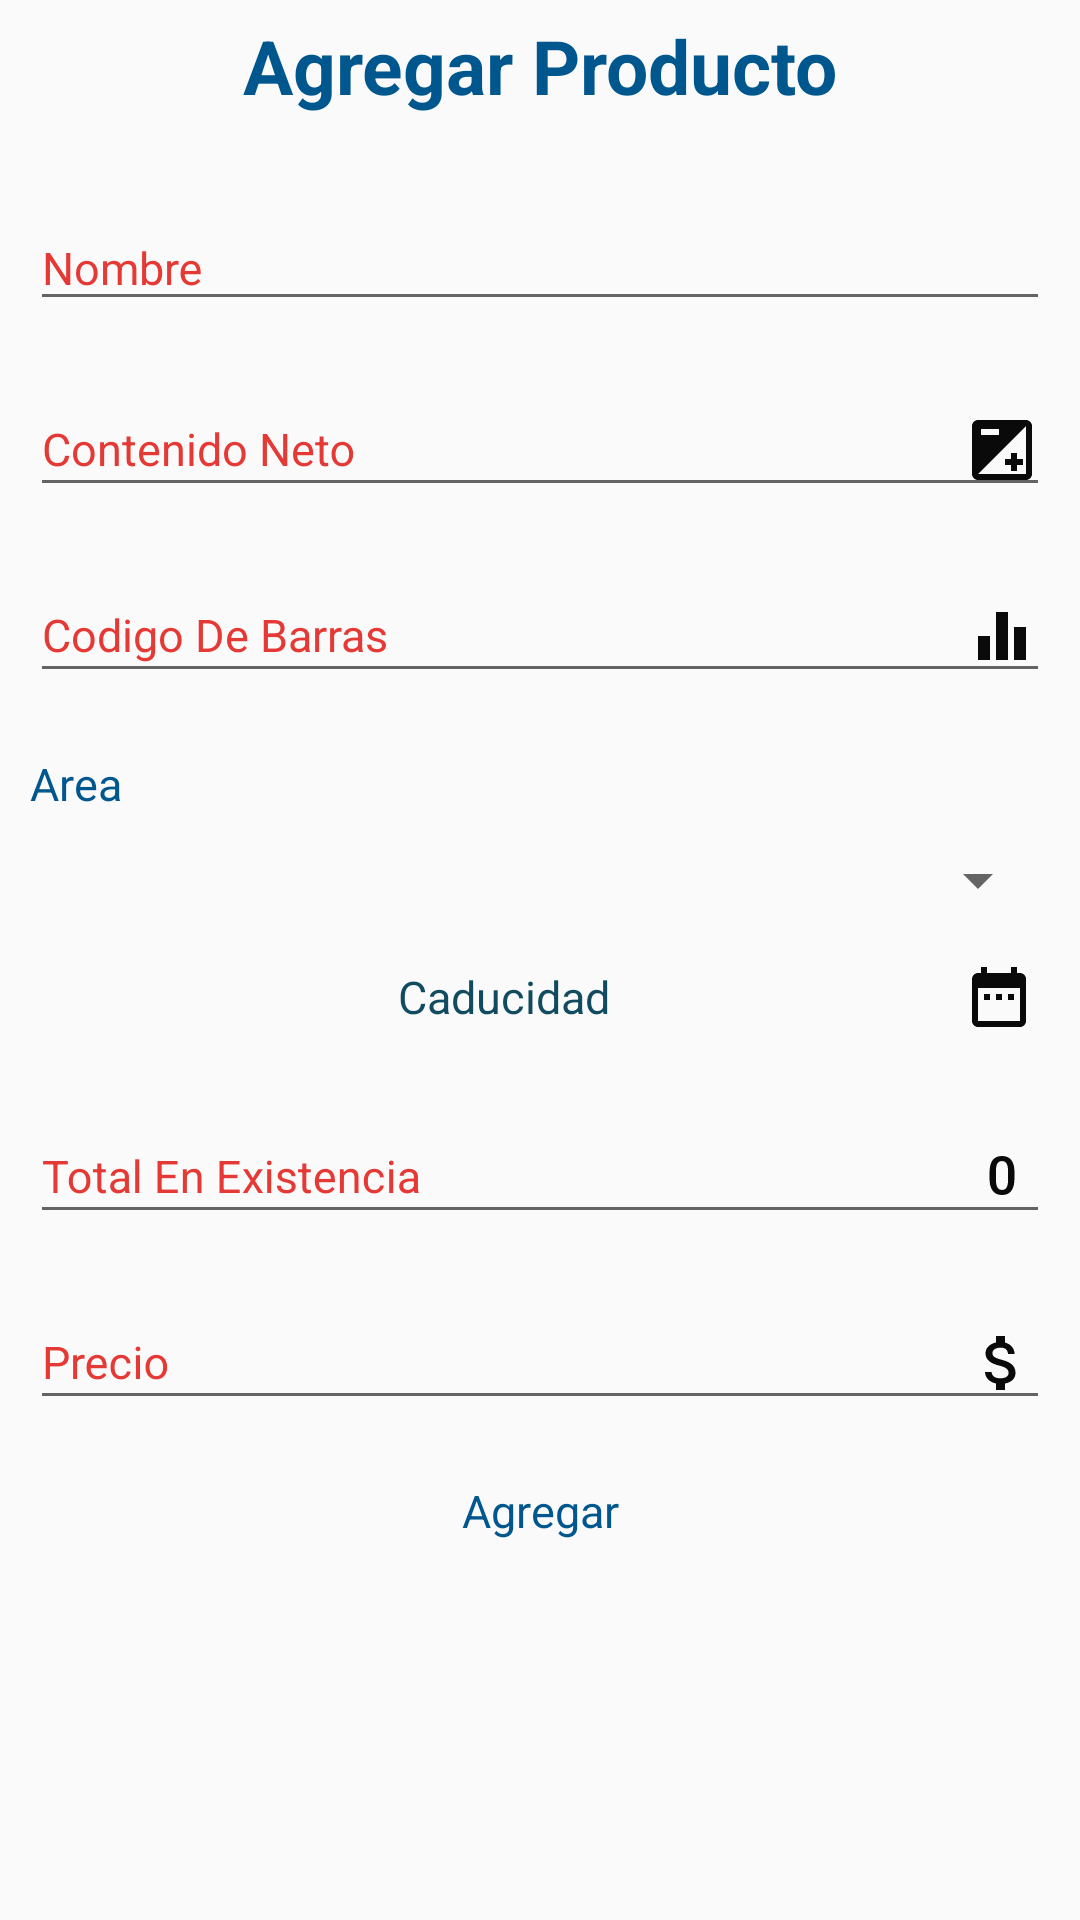

Layout XML and referenced resources for this Android screen:
<!-- AndroidManifest.xml: application theme AppTheme -->
<!-- res/layout/add_product.xml -->
<?xml version="1.0" encoding="utf-8"?>
<LinearLayout
    android:orientation="vertical"
    xmlns:android="http://schemas.android.com/apk/res/android" android:layout_width="match_parent"
    android:layout_height="match_parent">

    <TextView
        android:layout_width="match_parent"
        android:layout_height="wrap_content"
        android:text="Agregar Producto"
        android:textSize="25dp"
        android:gravity="center"
        android:layout_margin="5dp"
        android:textColor="@color/colorPrimary"
        android:textStyle="bold"
        >
    </TextView>

    <android.support.design.widget.TextInputLayout
        android:layout_width="match_parent"
        android:layout_height="wrap_content"
        android:layout_marginTop="15dp"
        >
        <android.support.design.widget.TextInputEditText
            android:layout_width="match_parent"
            android:layout_height="wrap_content"
            android:hint="Nombre"
            android:layout_margin="10dp"
            android:id="@+id/name_product"
            android:inputType="text"
            android:textSize="15dp"
            android:textColor="@color/colorPrimary"
            android:drawableRight="@drawable/ic_products"
            >
        </android.support.design.widget.TextInputEditText>
    </android.support.design.widget.TextInputLayout>

    <android.support.design.widget.TextInputLayout
        android:layout_width="match_parent"
        android:layout_height="wrap_content"
        >
        <android.support.design.widget.TextInputEditText
            android:layout_width="match_parent"
            android:layout_height="wrap_content"
            android:hint="Contenido Neto"
            android:layout_margin="10dp"
            android:textSize="15dp"
            android:inputType="text"
            android:id="@+id/contenido"
            android:drawableRight="@drawable/ic_conten"
            android:textColor="@color/colorPrimary"
            >
        </android.support.design.widget.TextInputEditText>
    </android.support.design.widget.TextInputLayout>

    <android.support.design.widget.TextInputLayout
        android:layout_width="match_parent"
        android:layout_height="wrap_content"
        >

        <android.support.design.widget.TextInputEditText
            android:id="@+id/bar_codes"
            android:layout_width="match_parent"
            android:layout_height="wrap_content"
            android:layout_margin="10dp"
            android:drawableRight="@drawable/ic_contained"
            android:hint="Codigo De Barras"
            android:textColor="@color/colorPrimary"
            android:inputType="text"
            android:textSize="15dp"></android.support.design.widget.TextInputEditText>

    </android.support.design.widget.TextInputLayout>

    <TextView
        android:layout_width="match_parent"
        android:layout_height="wrap_content"
        android:text="Area"
        android:layout_margin="10dp"
        android:textSize="15dp"
        android:textColor="@color/colorPrimary"
        >
    </TextView>

    <Spinner
        android:layout_width="match_parent"
        android:layout_height="wrap_content"
        android:id="@+id/area"
        android:layout_marginLeft="10dp"
        android:layout_marginRight="10dp"
        >

    </Spinner>

    <TextView
        android:layout_width="match_parent"
        android:layout_height="wrap_content"
        android:text="Caducidad"
        android:padding="5dp"
        android:gravity="center"
        android:layout_margin="10dp"
        android:inputType="date"
        android:textColor="@color/colorPrimaryDark"
        android:id="@+id/caducidad"
        android:textSize="15dp"
        android:drawableEnd="@drawable/ic_date"
        >
    </TextView>


    <android.support.design.widget.TextInputLayout
        android:layout_width="match_parent"
        android:layout_height="wrap_content"
        >
        <android.support.design.widget.TextInputEditText
            android:layout_width="match_parent"
            android:layout_height="wrap_content"
            android:hint="Total En Existencia"
            android:drawableRight="@drawable/ic_exists"
            android:layout_margin="10dp"
            android:inputType="number"
            android:textColor="@color/colorPrimary"
            android:id="@+id/existencia"
            android:textSize="15dp"
            >
        </android.support.design.widget.TextInputEditText>
    </android.support.design.widget.TextInputLayout>

    <android.support.design.widget.TextInputLayout
        android:layout_width="match_parent"
        android:layout_height="wrap_content"
        >
        <android.support.design.widget.TextInputEditText
            android:layout_width="match_parent"
            android:layout_height="wrap_content"
            android:hint="Precio"
            android:drawableRight="@drawable/ic_value"
            android:layout_margin="10dp"
            android:inputType="date"
            android:textColor="@color/colorPrimary"
            android:id="@+id/precio"
            android:textSize="15dp"
            >
        </android.support.design.widget.TextInputEditText>
    </android.support.design.widget.TextInputLayout>

    <TextView
        android:layout_width="match_parent"
        android:layout_height="wrap_content"
        android:text="Agregar"
        android:textSize="15dp"
        android:layout_margin="10dp"
        android:gravity="center"
        android:textColor="@color/colorPrimary"
        android:id="@+id/add_product"
        >
    </TextView>


</LinearLayout>
<!-- resources referenced by this layout -->
<resources>
  <color name="colorPrimary">#00578E</color>
  <color name="colorPrimaryDark">#114B5F</color>
  <!-- drawable ic_contained (drawable) -->
  <vector android:height="24dp" android:tint="#0A0A0A"
      android:viewportHeight="24.0" android:viewportWidth="24.0"
      android:width="24dp" xmlns:android="http://schemas.android.com/apk/res/android">
      <path android:fillColor="#FF000000" android:pathData="M10,20h4L14,4h-4v16zM4,20h4v-8L4,12v8zM16,9v11h4L20,9h-4z"/>
  </vector>
  <!-- drawable ic_conten (drawable) -->
  <vector android:height="24dp" android:tint="#0A0A0A"
      android:viewportHeight="24.0" android:viewportWidth="24.0"
      android:width="24dp" xmlns:android="http://schemas.android.com/apk/res/android">
      <path android:fillColor="#FF000000" android:pathData="M15,17v2h2v-2h2v-2h-2v-2h-2v2h-2v2h2zM20,2L4,2c-1.1,0 -2,0.9 -2,2v16c0,1.1 0.9,2 2,2h16c1.1,0 2,-0.9 2,-2L22,4c0,-1.1 -0.9,-2 -2,-2zM5,5h6v2L5,7L5,5zM20,20L4,20L20,4v16z"/>
  </vector>
  <!-- drawable ic_date (drawable) -->
  <vector android:height="24dp" android:tint="#0A0A0A"
      android:viewportHeight="24.0" android:viewportWidth="24.0"
      android:width="24dp" xmlns:android="http://schemas.android.com/apk/res/android">
      <path android:fillColor="#FF000000" android:pathData="M9,11L7,11v2h2v-2zM13,11h-2v2h2v-2zM17,11h-2v2h2v-2zM19,4h-1L18,2h-2v2L8,4L8,2L6,2v2L5,4c-1.11,0 -1.99,0.9 -1.99,2L3,20c0,1.1 0.89,2 2,2h14c1.1,0 2,-0.9 2,-2L21,6c0,-1.1 -0.9,-2 -2,-2zM19,20L5,20L5,9h14v11z"/>
  </vector>
  <!-- drawable ic_exists (drawable) -->
  <vector android:height="24dp" android:tint="#0A0A0A"
      android:viewportHeight="24.0" android:viewportWidth="24.0"
      android:width="24dp" xmlns:android="http://schemas.android.com/apk/res/android">
      <path android:fillColor="#FF000000" android:pathData="M16.14,12.5c0,1 -0.1,1.85 -0.3,2.55 -0.2,0.7 -0.48,1.27 -0.83,1.7 -0.36,0.44 -0.79,0.75 -1.3,0.95 -0.51,0.2 -1.07,0.3 -1.7,0.3 -0.62,0 -1.18,-0.1 -1.69,-0.3 -0.51,-0.2 -0.95,-0.51 -1.31,-0.95 -0.36,-0.44 -0.65,-1.01 -0.85,-1.7 -0.2,-0.7 -0.3,-1.55 -0.3,-2.55v-2.04c0,-1 0.1,-1.85 0.3,-2.55 0.2,-0.7 0.48,-1.26 0.84,-1.69 0.36,-0.43 0.8,-0.74 1.31,-0.93C10.81,5.1 11.38,5 12,5c0.63,0 1.19,0.1 1.7,0.29 0.51,0.19 0.95,0.5 1.31,0.93 0.36,0.43 0.64,0.99 0.84,1.69 0.2,0.7 0.3,1.54 0.3,2.55v2.04zM14.03,10.14c0,-0.64 -0.05,-1.18 -0.13,-1.62 -0.09,-0.44 -0.22,-0.79 -0.4,-1.06 -0.17,-0.27 -0.39,-0.46 -0.64,-0.58 -0.25,-0.13 -0.54,-0.19 -0.86,-0.19 -0.32,0 -0.61,0.06 -0.86,0.18s-0.47,0.31 -0.64,0.58c-0.17,0.27 -0.31,0.62 -0.4,1.06s-0.13,0.98 -0.13,1.62v2.67c0,0.64 0.05,1.18 0.14,1.62 0.09,0.45 0.23,0.81 0.4,1.09s0.39,0.48 0.64,0.61 0.54,0.19 0.87,0.19c0.33,0 0.62,-0.06 0.87,-0.19s0.46,-0.33 0.63,-0.61c0.17,-0.28 0.3,-0.64 0.39,-1.09 0.09,-0.45 0.13,-0.99 0.13,-1.62v-2.66z"/>
  </vector>
  <!-- drawable ic_value (drawable) -->
  <vector android:height="24dp" android:tint="#0A0A0A"
      android:viewportHeight="24.0" android:viewportWidth="24.0"
      android:width="24dp" xmlns:android="http://schemas.android.com/apk/res/android">
      <path android:fillColor="#FF000000" android:pathData="M11.8,10.9c-2.27,-0.59 -3,-1.2 -3,-2.15 0,-1.09 1.01,-1.85 2.7,-1.85 1.78,0 2.44,0.85 2.5,2.1h2.21c-0.07,-1.72 -1.12,-3.3 -3.21,-3.81V3h-3v2.16c-1.94,0.42 -3.5,1.68 -3.5,3.61 0,2.31 1.91,3.46 4.7,4.13 2.5,0.6 3,1.48 3,2.41 0,0.69 -0.49,1.79 -2.7,1.79 -2.06,0 -2.87,-0.92 -2.98,-2.1h-2.2c0.12,2.19 1.76,3.42 3.68,3.83V21h3v-2.15c1.95,-0.37 3.5,-1.5 3.5,-3.55 0,-2.84 -2.43,-3.81 -4.7,-4.4z"/>
  </vector>
  <style name="AppTheme" parent="Theme.AppCompat.Light.NoActionBar">
          <item name="colorPrimary">@color/colorPrimary</item>
          <item name="android:textColorHint">@color/delete_value</item>
      </style>
  <color name="delete_value">#E53935</color>
</resources>
